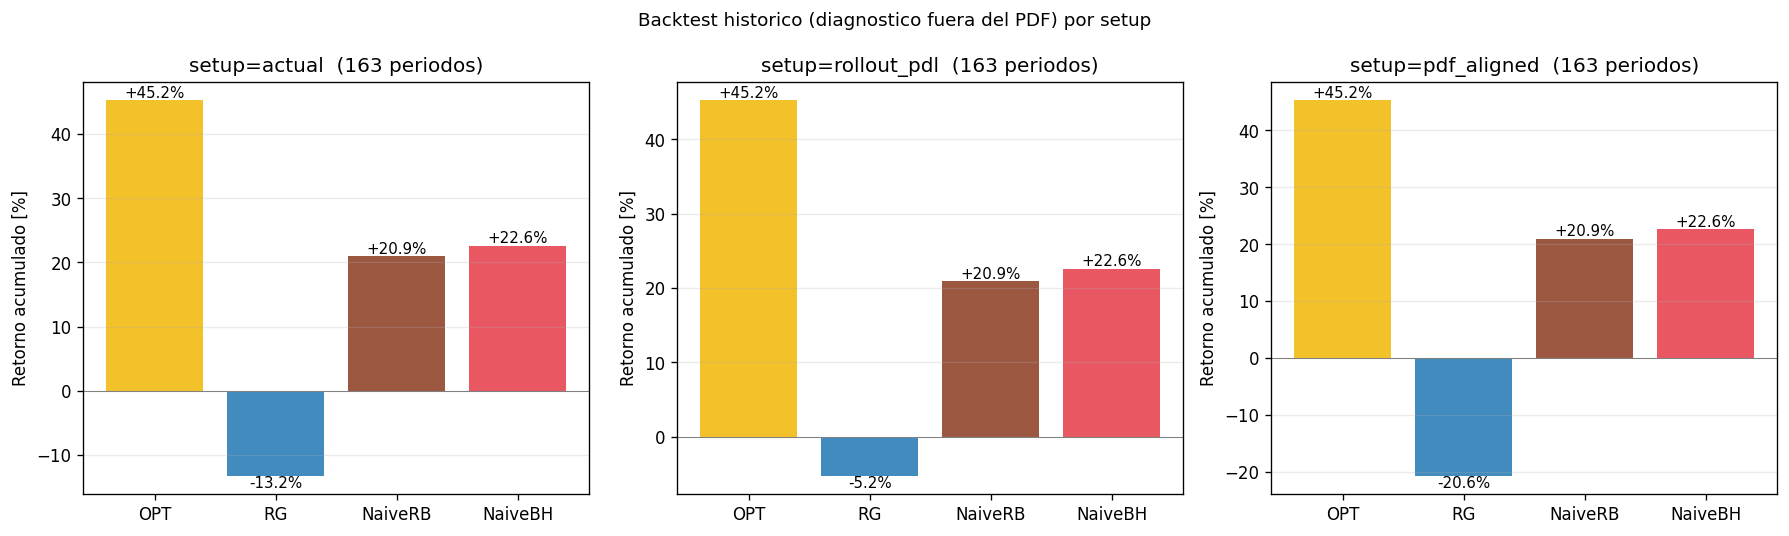

Source data for this figure (header and first rows):
setup, n_periodos, OPT_cap_final, RG_cap_final, NaiveRB_cap_final, NaiveBH_cap_final, OPT_ret_acum, RG_ret_acum, NaiveRB_ret_acum, NaiveBH_ret_acum, g_mean_lambda, g_mean_m
actual, 163, 14522, 8680, 12092, 12258, 0.4522, -0.132, 0.2092, 0.2258, 0.3, 0.1
rollout_pdl, 163, 14522, 9479, 12092, 12258, 0.4522, -0.05211, 0.2092, 0.2258, 0.3, 0.1
pdf_aligned, 163, 14522, 7938, 12092, 12258, 0.4522, -0.2062, 0.2092, 0.2258, 0.3, 0.1
